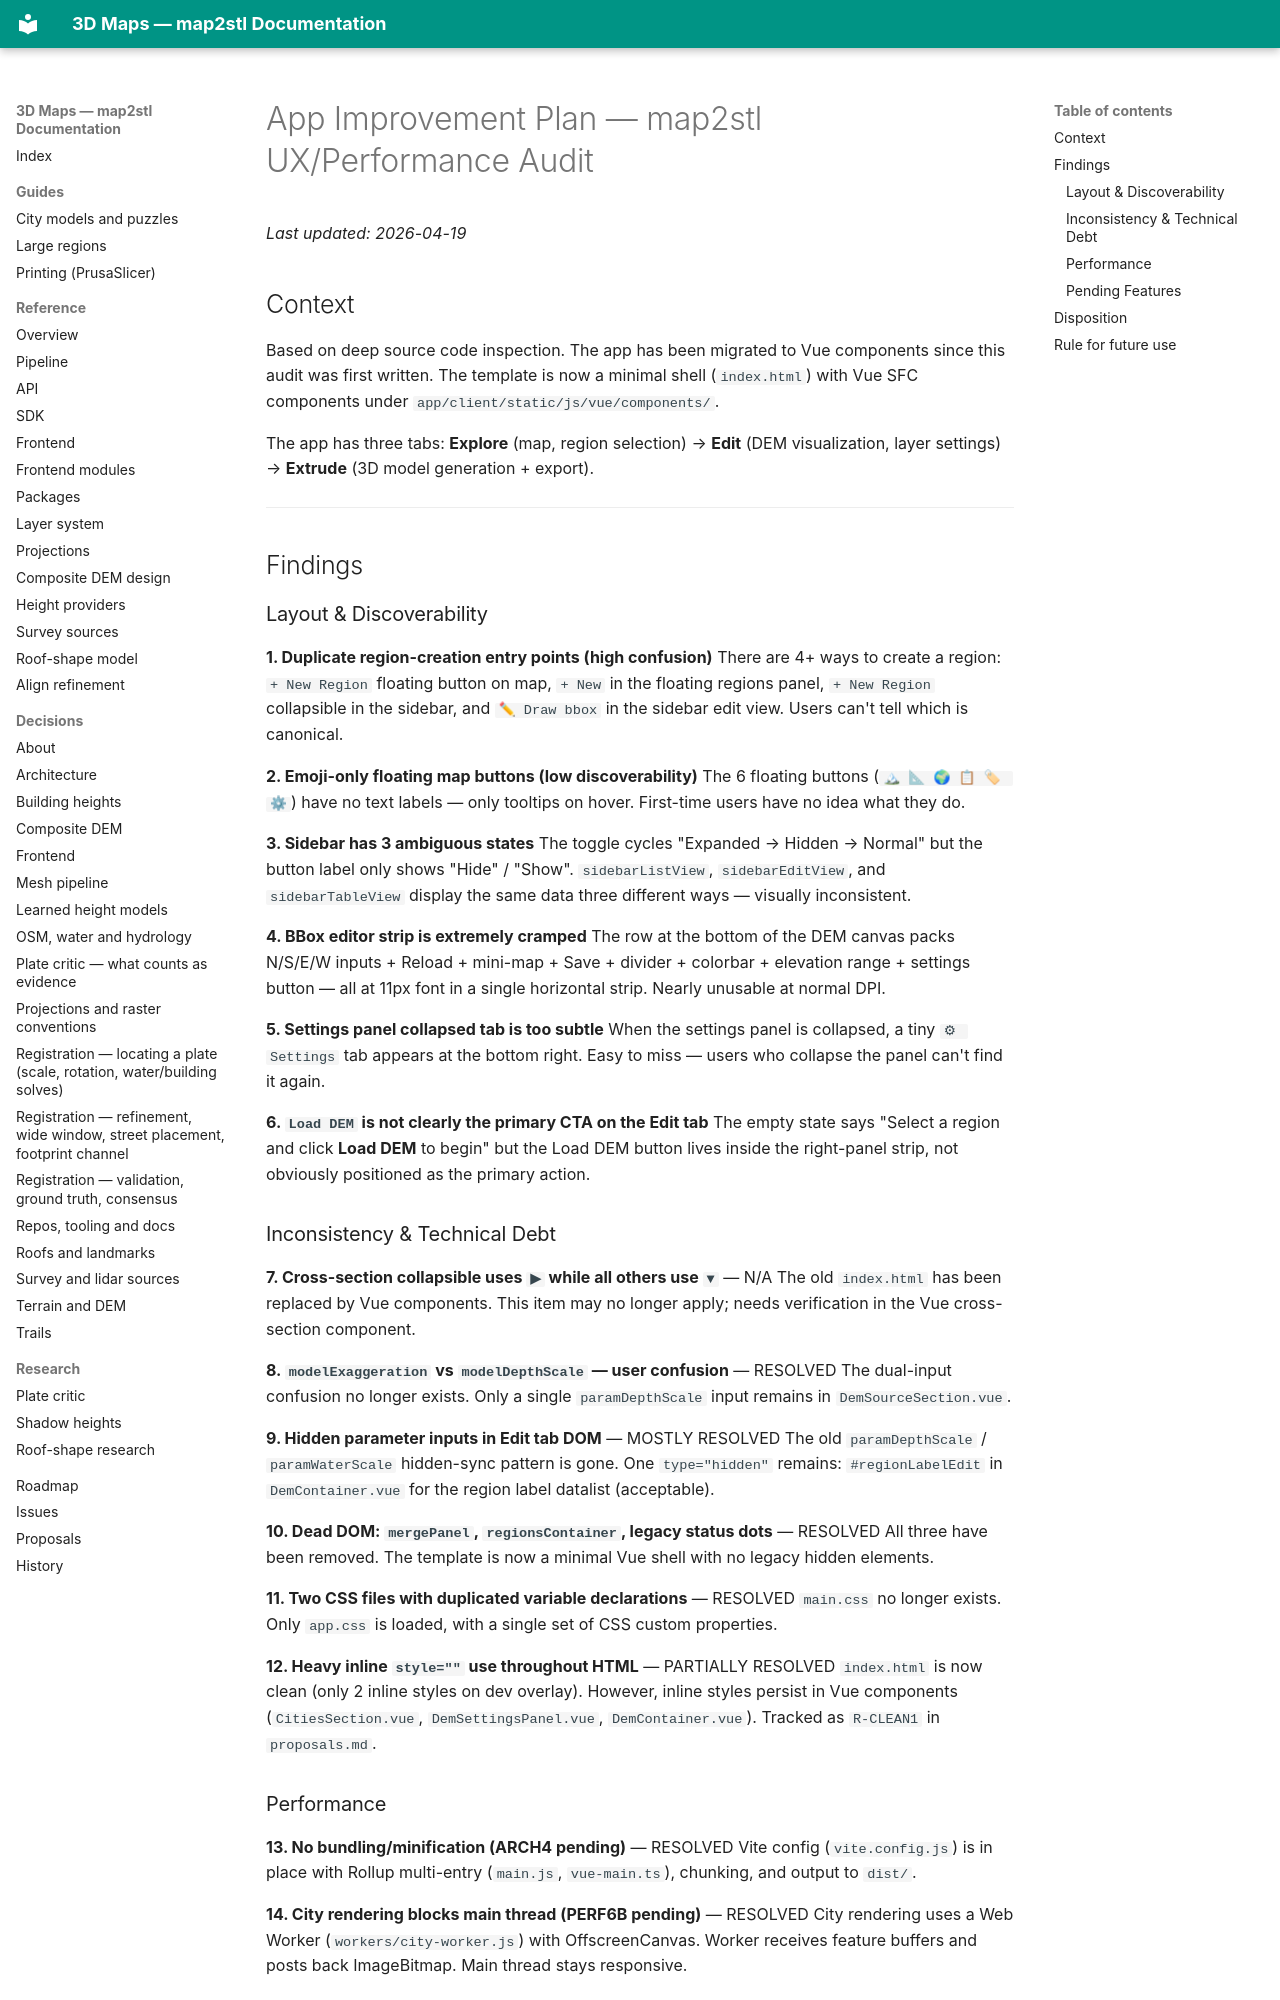

repository: EdgarCardenasDeLaHoz/map2stl · page: history/audits/ux-audit/index.html · generator: mkdocs

# App Improvement Plan — map2stl UX/Performance Audit

_Last updated: 2026-04-19_

## Context

Based on deep source code inspection. The app has been migrated to Vue components since this audit was first written. The template is now a minimal shell (`index.html`) with Vue SFC components under `app/client/static/js/vue/components/`.

The app has three tabs: **Explore** (map, region selection) → **Edit** (DEM visualization, layer settings) → **Extrude** (3D model generation + export).

---

## Findings

### Layout & Discoverability

**1. Duplicate region-creation entry points (high confusion)**
There are 4+ ways to create a region: `+ New Region` floating button on map, `+ New` in the floating regions panel, `+ New Region` collapsible in the sidebar, and `✏ Draw bbox` in the sidebar edit view. Users can't tell which is canonical.

**2. Emoji-only floating map buttons (low discoverability)**
The 6 floating buttons (`🏔 📐 🌍 📋 🏷 ⚙`) have no text labels — only tooltips on hover. First-time users have no idea what they do.

**3. Sidebar has 3 ambiguous states**
The toggle cycles "Expanded → Hidden → Normal" but the button label only shows "Hide" / "Show". `sidebarListView`, `sidebarEditView`, and `sidebarTableView` display the same data three different ways — visually inconsistent.

**4. BBox editor strip is extremely cramped**
The row at the bottom of the DEM canvas packs N/S/E/W inputs + Reload + mini-map + Save + divider + colorbar + elevation range + settings button — all at 11px font in a single horizontal strip. Nearly unusable at normal DPI.

**5. Settings panel collapsed tab is too subtle**
When the settings panel is collapsed, a tiny `⚙ Settings` tab appears at the bottom right. Easy to miss — users who collapse the panel can't find it again.

**6. `Load DEM` is not clearly the primary CTA on the Edit tab**
The empty state says "Select a region and click **Load DEM** to begin" but the Load DEM button lives inside the right-panel strip, not obviously positioned as the primary action.

### Inconsistency & Technical Debt

**7. Cross-section collapsible uses `▶` while all others use `▼`** — N/A
The old `index.html` has been replaced by Vue components. This item may no longer apply; needs verification in the Vue cross-section component.

**8. `modelExaggeration` vs `modelDepthScale` — user confusion** — RESOLVED
The dual-input confusion no longer exists. Only a single `paramDepthScale` input remains in `DemSourceSection.vue`.

**9. Hidden parameter inputs in Edit tab DOM** — MOSTLY RESOLVED
The old `paramDepthScale` / `paramWaterScale` hidden-sync pattern is gone. One `type="hidden"` remains: `#regionLabelEdit` in `DemContainer.vue` for the region label datalist (acceptable).

**10. Dead DOM: `mergePanel`, `regionsContainer`, legacy status dots** — RESOLVED
All three have been removed. The template is now a minimal Vue shell with no legacy hidden elements.

**11. Two CSS files with duplicated variable declarations** — RESOLVED
`main.css` no longer exists. Only `app.css` is loaded, with a single set of CSS custom properties.

**12. Heavy inline `style=""` use throughout HTML** — PARTIALLY RESOLVED
`index.html` is now clean (only 2 inline styles on dev overlay). However, inline styles persist in Vue components (`CitiesSection.vue`, `DemSettingsPanel.vue`, `DemContainer.vue`). Tracked as `R-CLEAN1` in `proposals.md`.
